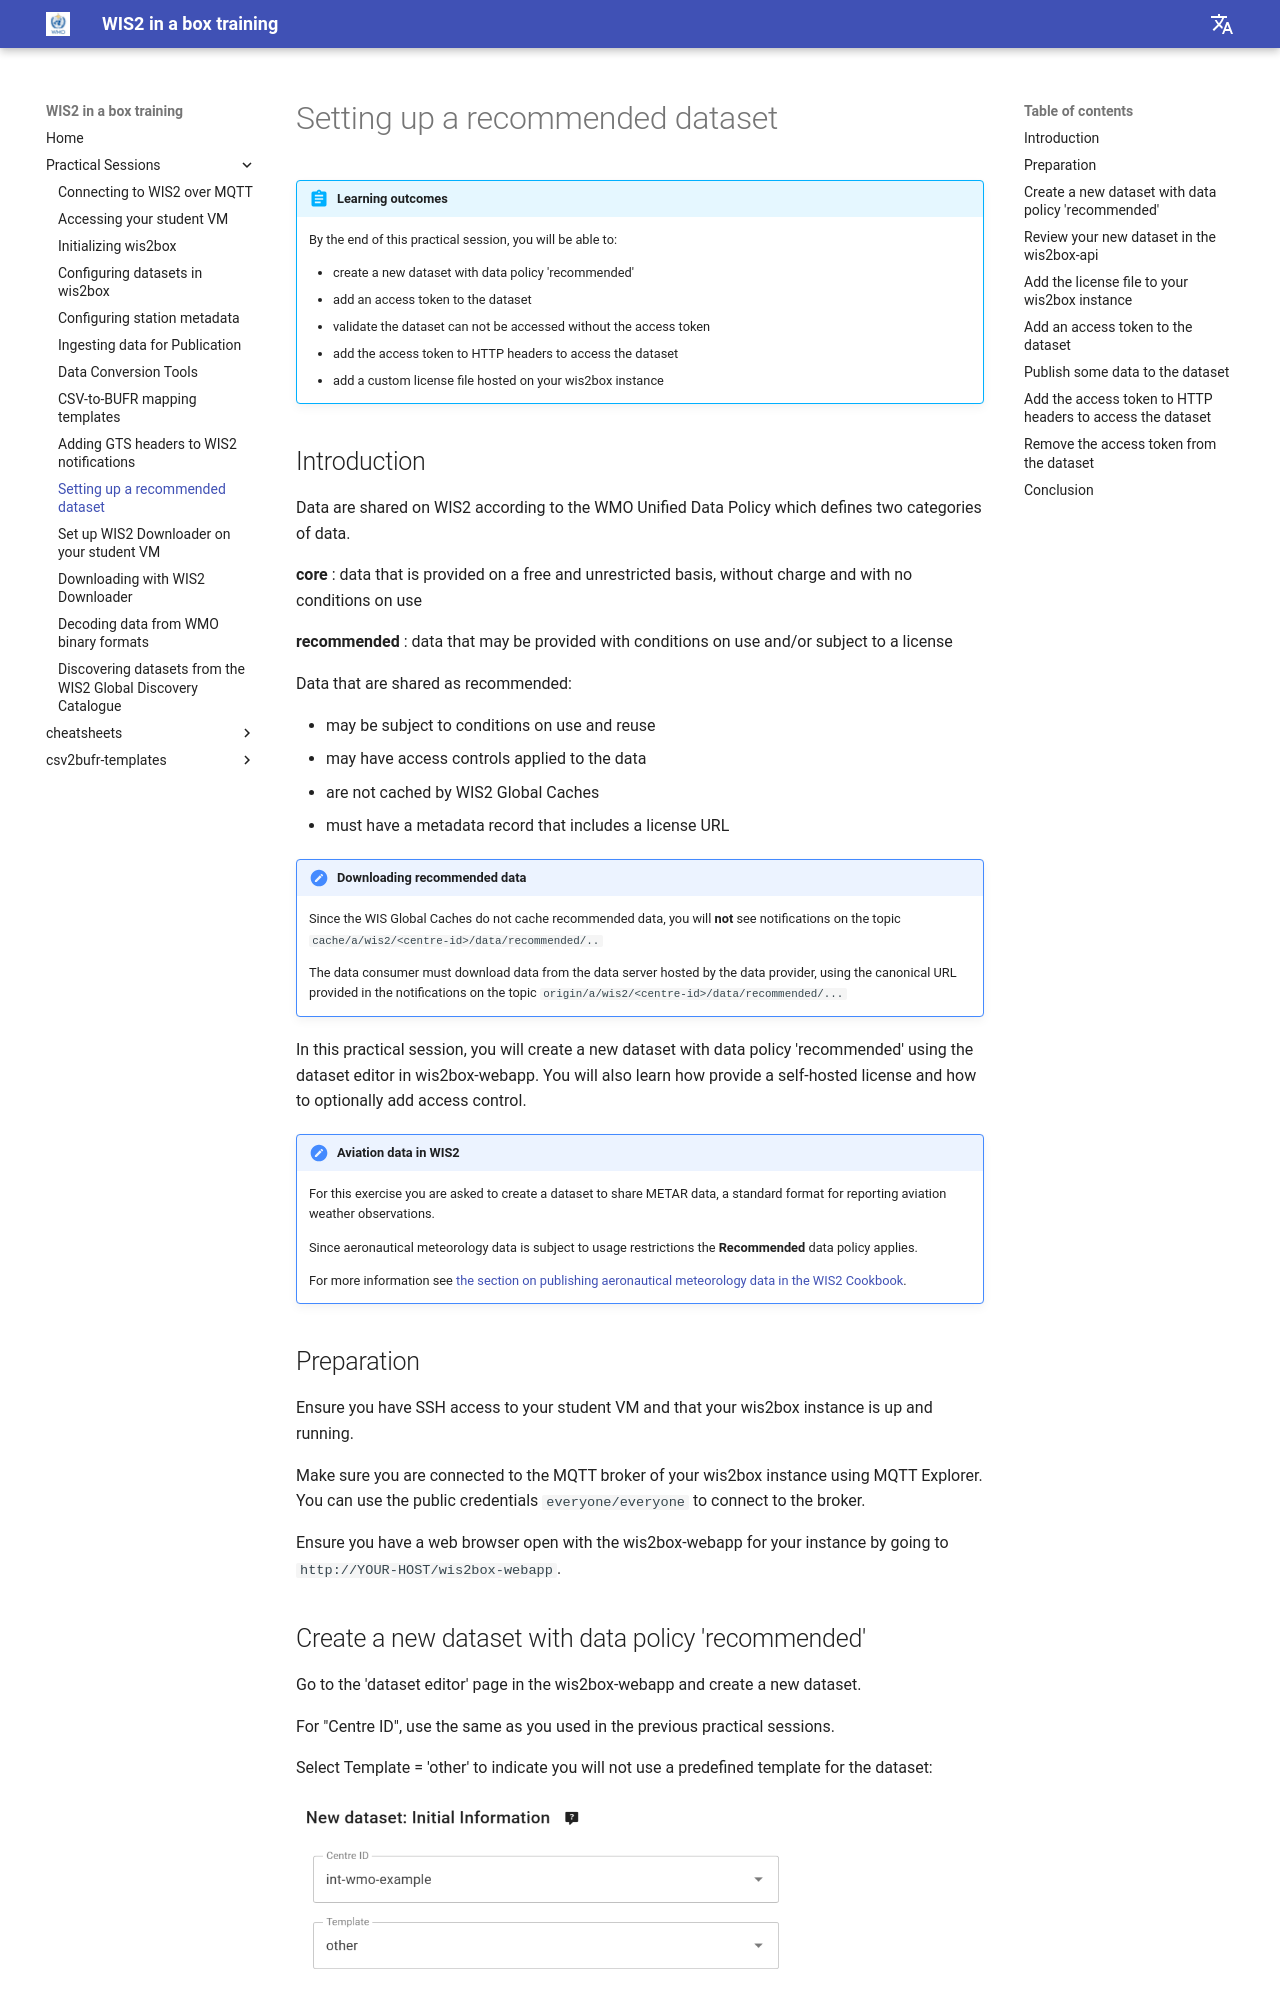

repository: wmo-im/wis2box-training · page: practical-sessions/datasets-with-access-control/index.html · generator: mkdocs

---
title: Setting up a recommended dataset
---

# Setting up a recommended dataset

!!! abstract "Learning outcomes"
    By the end of this practical session, you will be able to:

    - create a new dataset with data policy 'recommended'
    - add an access token to the dataset
    - validate the dataset can not be accessed without the access token
    - add the access token to HTTP headers to access the dataset
    - add a custom license file hosted on your wis2box instance

## Introduction

Data are shared on WIS2 according to the WMO Unified Data Policy which defines two categories of data.

**core** : data that is provided on a free and unrestricted basis, without charge and with no conditions on use

**recommended** : data that may be provided with conditions on use and/or subject to a license

Data that are shared as recommended:

- may be subject to conditions on use and reuse
- may have access controls applied to the data
- are not cached by WIS2 Global Caches
- must have a metadata record that includes a license URL

!!! note "Downloading recommended data"
    
    Since the WIS Global Caches do not cache recommended data, you will **not** see notifications on the topic `cache/a/wis2/<centre-id>/data/recommended/..` 

    The data consumer must download data from the data server hosted by the data provider, using the canonical URL provided in the notifications on the topic `origin/a/wis2/<centre-id>/data/recommended/...`

In this practical session, you will create a new dataset with data policy 'recommended' using the dataset editor in wis2box-webapp.
You will also learn how provide a self-hosted license and how to optionally add access control.

!!! note "Aviation data in WIS2"
    
    For this exercise you are asked to create a dataset to share METAR data, a standard format for reporting aviation weather observations. 
    
    Since aeronautical meteorology data is subject to usage restrictions the **Recommended** data policy applies.

    For more information see [the section on publishing aeronautical meteorology data in the WIS2 Cookbook](https://wmo-im.github.io/wis2-cookbook/cookbook/latest/wis2-cookbook-STABLE.html#_publishing_aeronautical_meteorology_data_on_wis2).

## Preparation

Ensure you have SSH access to your student VM and that your wis2box instance is up and running.

Make sure you are connected to the MQTT broker of your wis2box instance using MQTT Explorer. You can use the public credentials `everyone/everyone` to connect to the broker.

Ensure you have a web browser open with the wis2box-webapp for your instance by going to `http://YOUR-HOST/wis2box-webapp`.
